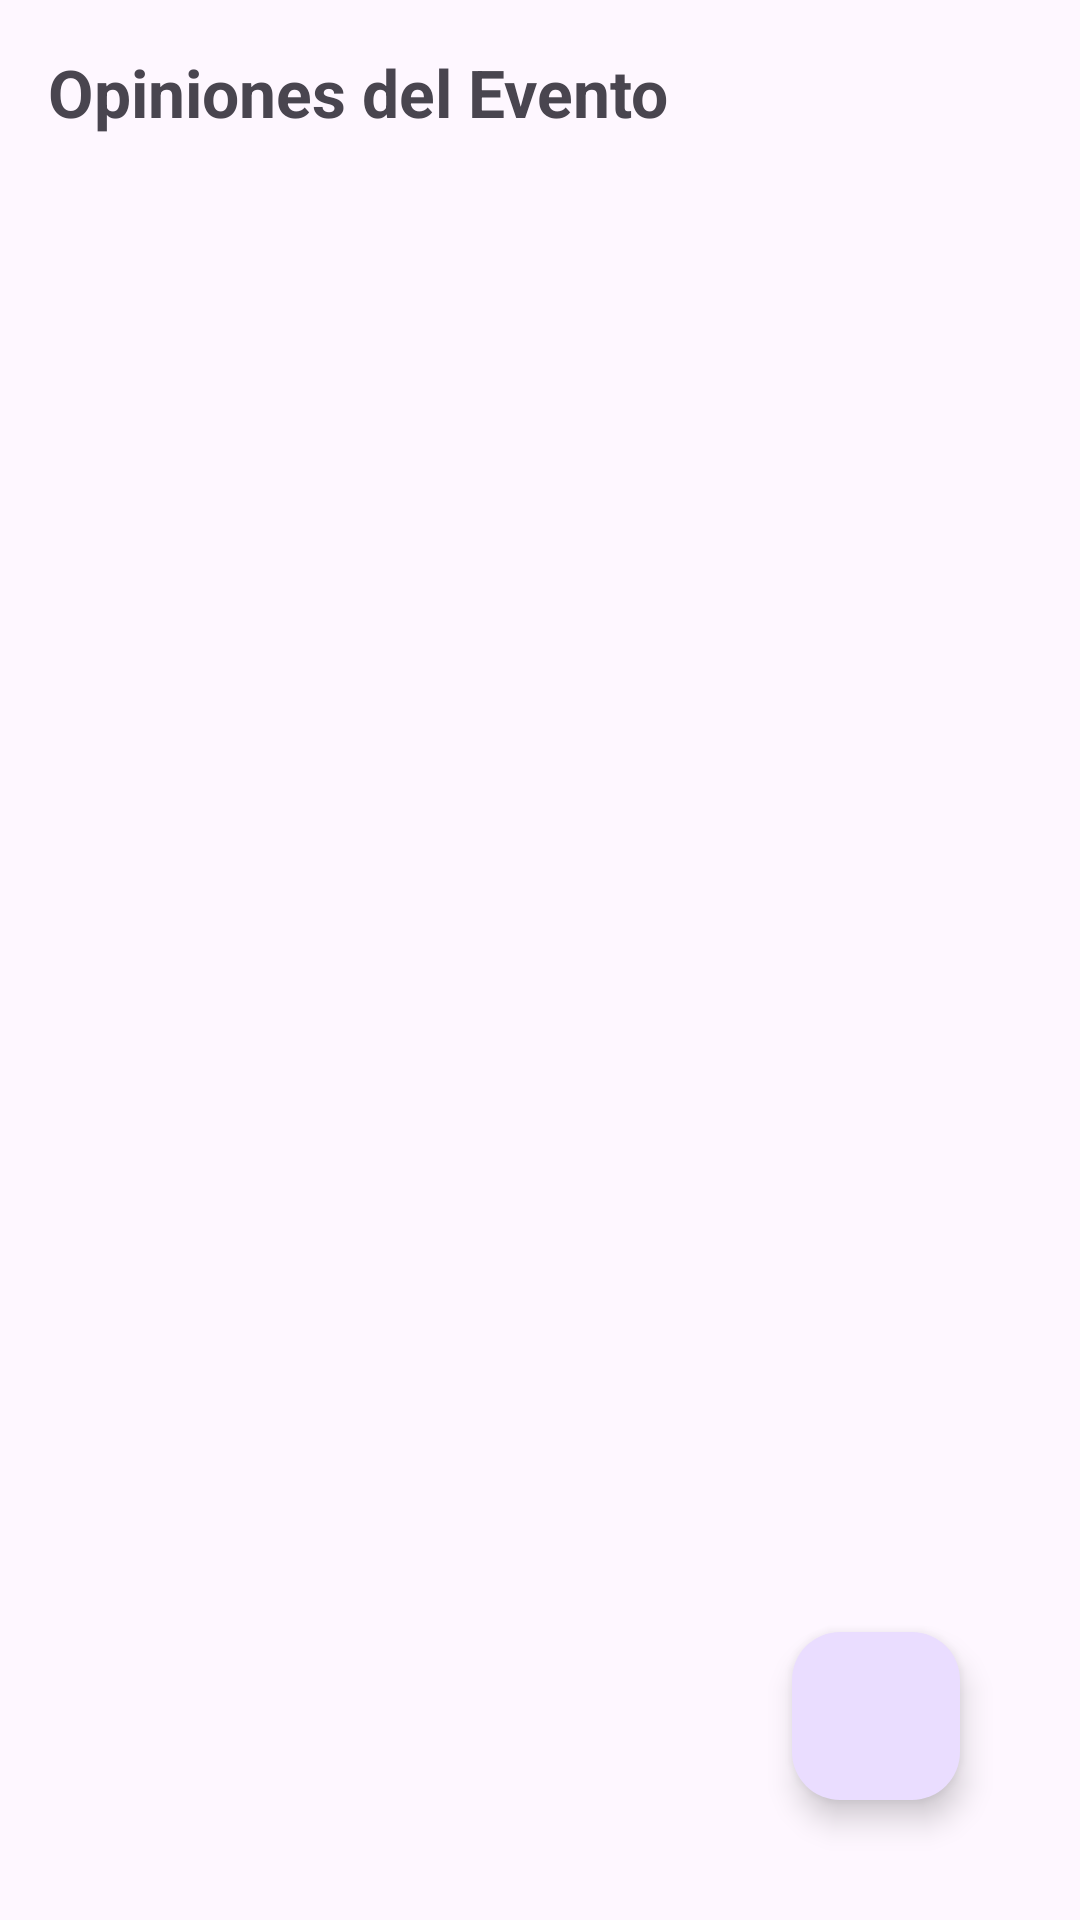

Produce the Android XML layout that renders to this screen, including the resource entries it uses.
<!-- AndroidManifest.xml: application theme Theme.Goyiyi -->
<!-- res/layout/fragment_opiniones.xml -->
<?xml version="1.0" encoding="utf-8"?>
<LinearLayout xmlns:android="http://schemas.android.com/apk/res/android"
    xmlns:app="http://schemas.android.com/apk/res-auto"
    android:orientation="vertical"
    android:layout_width="match_parent"
    android:layout_height="match_parent"
    android:padding="16dp">

    <TextView
        android:id="@+id/tituloOpiniones"
        android:text="Opiniones del Evento"
        android:textSize="22sp"
        android:textStyle="bold"
        android:layout_marginBottom="12dp"
        android:layout_width="wrap_content"
        android:layout_height="wrap_content" />

    <androidx.recyclerview.widget.RecyclerView
        android:id="@+id/opinionesRecycler"
        android:layout_width="match_parent"
        android:layout_height="0dp"
        android:layout_weight="1"/>

    <TextView
        android:id="@+id/emptyMessage"
        android:text="Todavía nadie opinó sobre este evento"
        android:textSize="18sp"
        android:gravity="center"
        android:visibility="gone"
        android:layout_width="match_parent"
        android:layout_height="wrap_content"
        android:padding="24dp"/>

    <com.google.android.material.floatingactionbutton.FloatingActionButton
        android:id="@+id/btnEscribirOpinion"
        android:layout_width="wrap_content"
        android:layout_height="wrap_content"
        android:layout_gravity="end|bottom"
        android:layout_margin="24dp"
        app:srcCompat="@drawable/ic_add" />


</LinearLayout>
<!-- resources referenced by this layout -->
<resources>
  <style name="Theme.Goyiyi" parent="Base.Theme.Goyiyi" />
  <style name="Base.Theme.Goyiyi" parent="Theme.Material3.Light.NoActionBar">
          <item name="colorPrimary">@color/color_primario</item>
      </style>
  <color name="color_primario">#19A7CE</color>
</resources>
